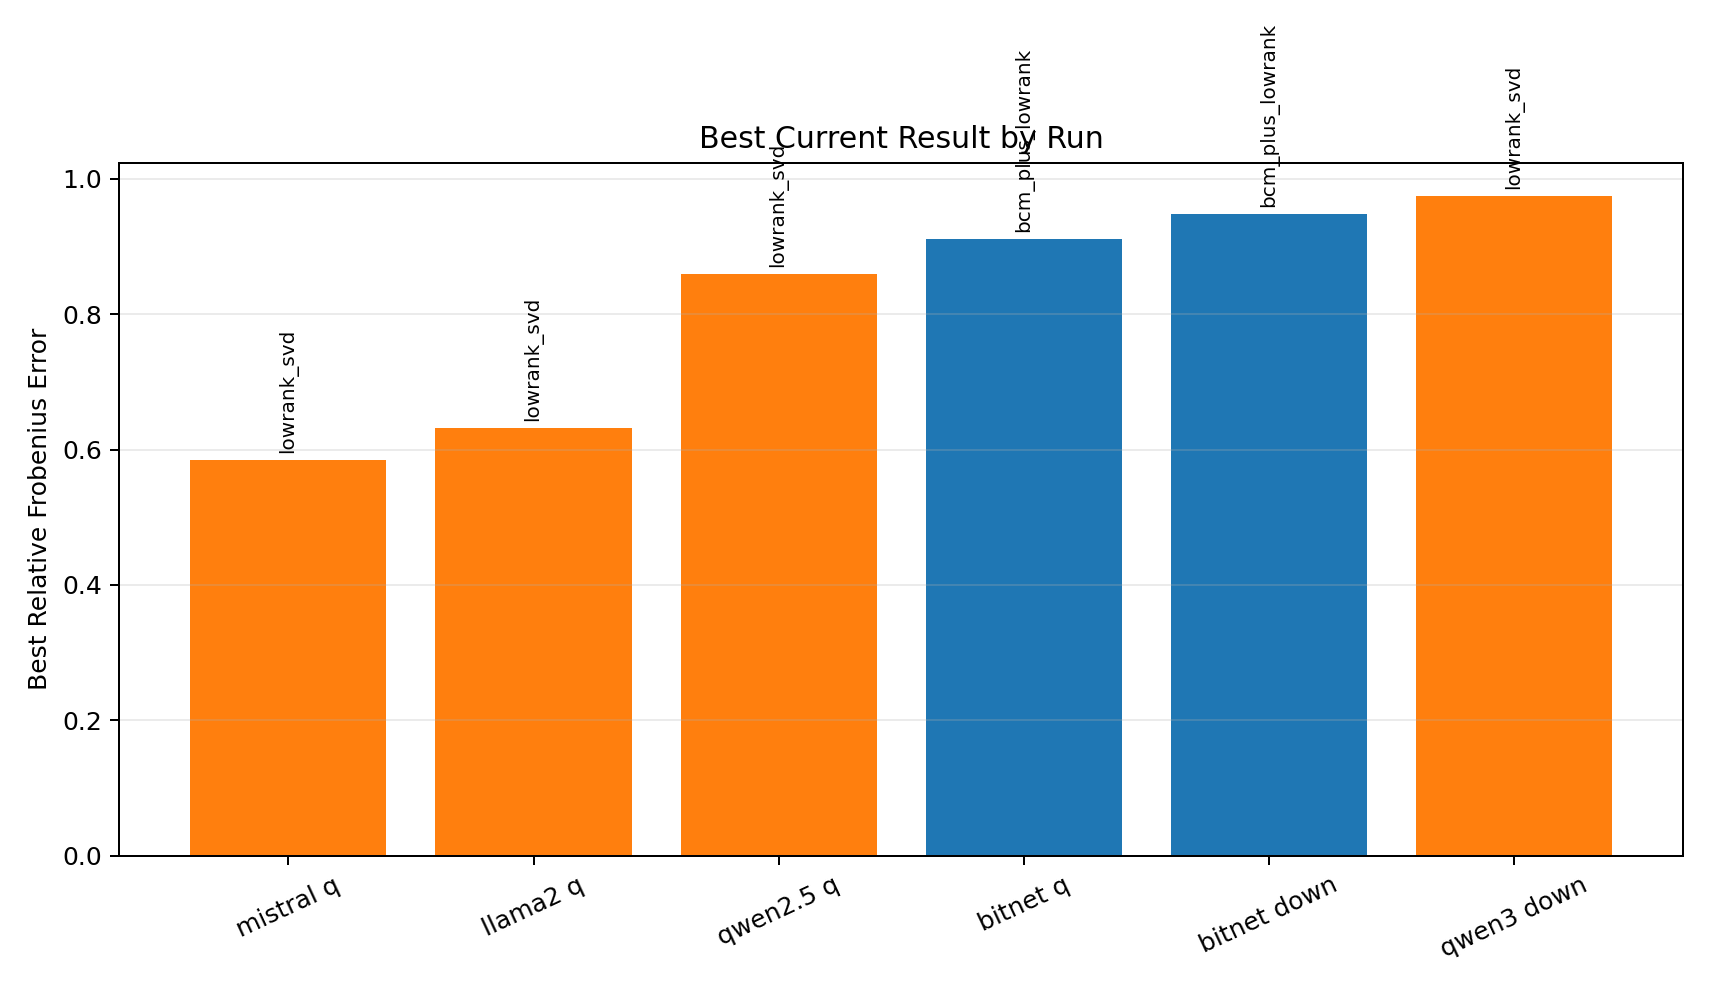

The table this chart was drawn from, first rows:
run_name, model_family, method, relative_fro_error, rank, block_size
mistral_qproj_retry, Mistral, lowrank_svd, 0.5854, 8, 32
llama2_qproj_retry, LLaMA, lowrank_svd, 0.6321, 16, 16
qwen2_5_qproj_retry, Qwen2.5, lowrank_svd, 0.86, 8, 32
bitnet_qproj_retry, BitNet, bcm_plus_lowrank, 0.9113, 8, 32
bitnet_downproj_retry, BitNet, bcm_plus_lowrank, 0.9488, 8, 32
qwen3_downproj_retry, Qwen3, lowrank_svd, 0.9751, 16, 64
